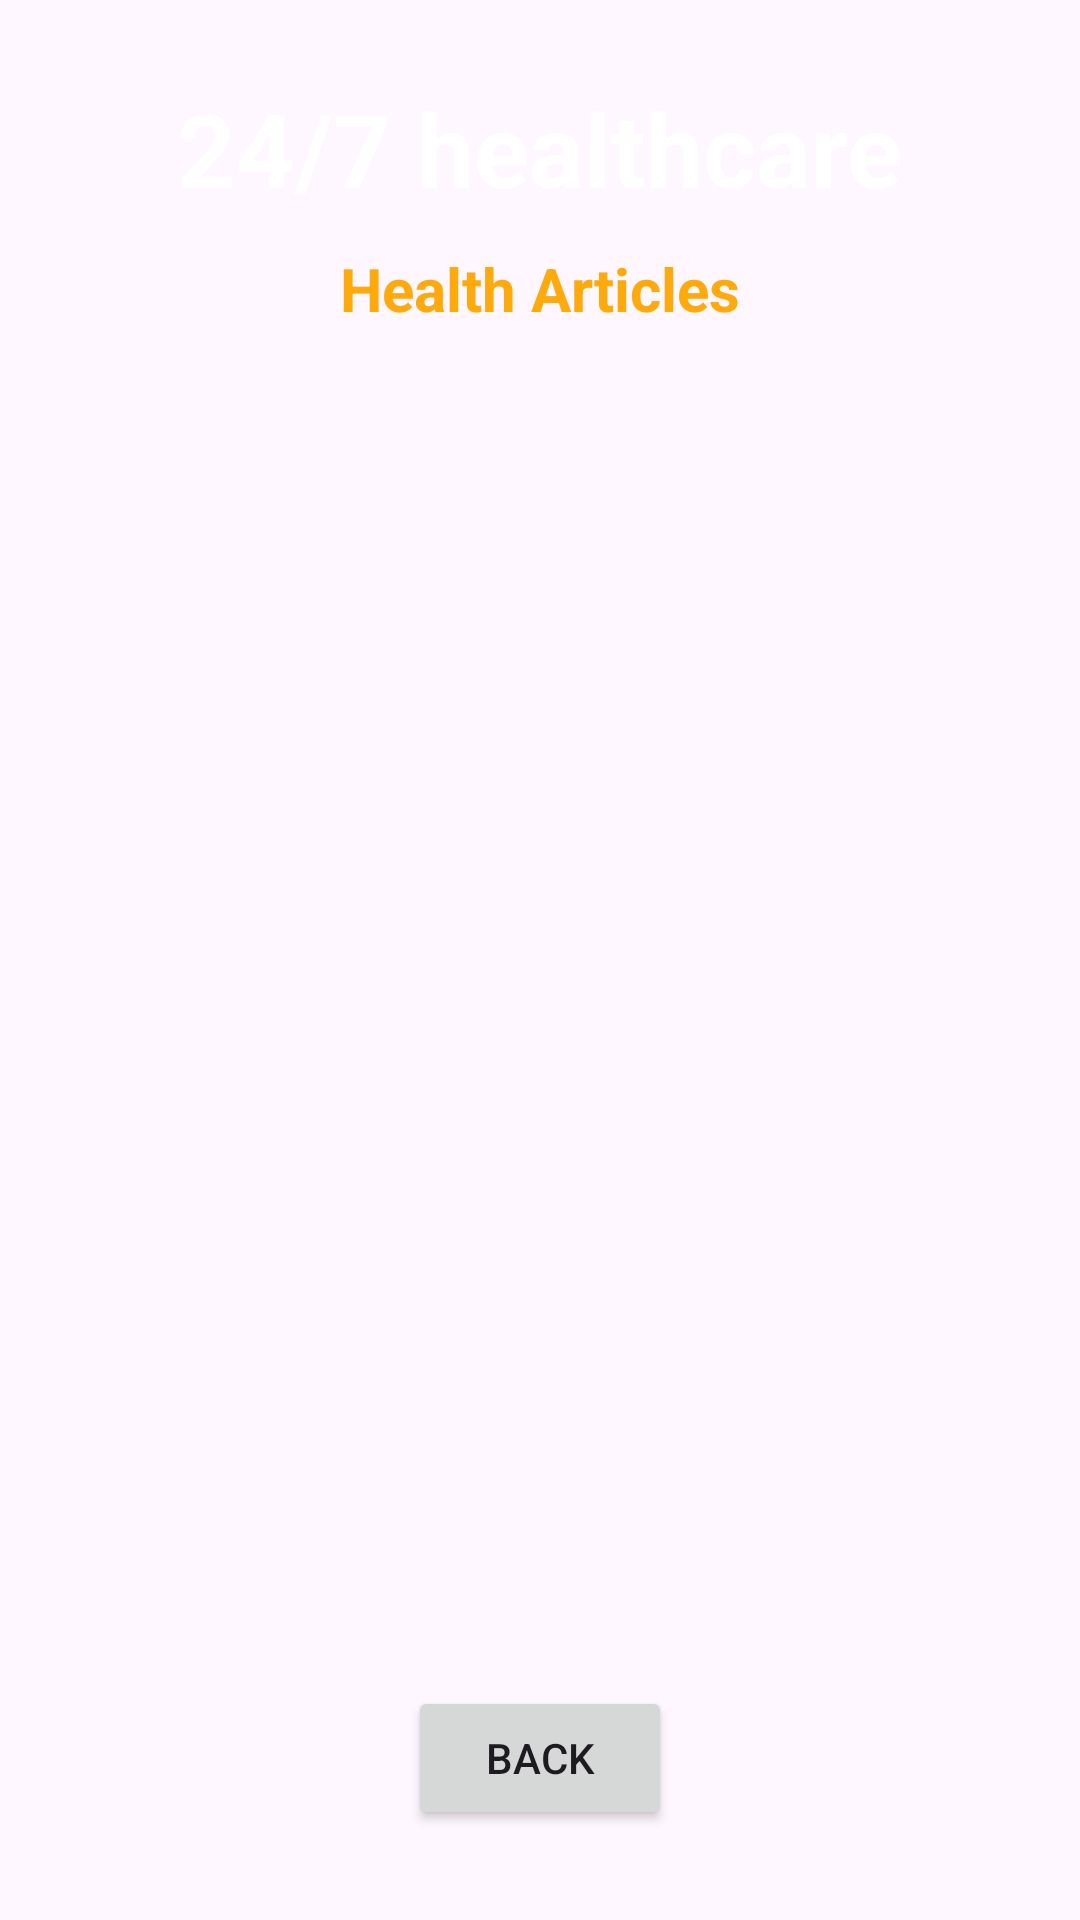

Android layout source for this screen:
<!-- AndroidManifest.xml: application theme Theme.Precautia -->
<!-- res/layout/activity_health_articles.xml -->
<?xml version="1.0" encoding="utf-8"?>
<androidx.constraintlayout.widget.ConstraintLayout xmlns:android="http://schemas.android.com/apk/res/android"
    xmlns:app="http://schemas.android.com/apk/res-auto"
    xmlns:tools="http://schemas.android.com/tools"
    android:layout_width="match_parent"
    android:layout_height="match_parent"
    android:background="@drawable/back3"
    tools:context=".HealthArticlesActivity">

    <TextView
        android:id="@+id/textViewDDName"
        android:layout_width="wrap_content"
        android:layout_height="wrap_content"
        android:text="@string/_24_7_healthcare1"
        android:textColor="@color/white"
        android:textSize="34sp"
        android:textStyle="bold"
        app:layout_constraintBottom_toBottomOf="parent"
        app:layout_constraintEnd_toEndOf="parent"
        app:layout_constraintStart_toStartOf="parent"
        app:layout_constraintTop_toTopOf="parent"
        app:layout_constraintVertical_bias="0.045"/>

    <TextView
        android:id="@+id/textViewhealthPackageName"
        android:layout_width="wrap_content"
        android:layout_height="wrap_content"
        android:text="Health Articles"
        android:textColor="?android:attr/colorPressedHighlight"
        android:textSize="20sp"
        android:textStyle="bold"
        app:layout_constraintBottom_toBottomOf="parent"
        app:layout_constraintEnd_toEndOf="parent"
        app:layout_constraintStart_toStartOf="parent"
        app:layout_constraintTop_toBottomOf="@+id/textViewDDName"
        app:layout_constraintVertical_bias="0.01999998" />

    <Button
        android:id="@+id/buttonhealthBack"
        android:layout_width="wrap_content"
        android:layout_height="wrap_content"
        android:layout_marginBottom="30dp"
        android:text="Back"
        app:layout_constraintBottom_toBottomOf="parent"
        app:layout_constraintEnd_toEndOf="parent"
        app:layout_constraintStart_toStartOf="parent"/>

    <ListView
        android:id="@+id/listViewhealth"
        android:layout_width="362dp"
        android:layout_height="480dp"
        android:layout_margin="10dp"
        android:layout_marginStart="16dp"
        android:layout_marginTop="16dp"
        android:layout_marginEnd="16dp"
        android:layout_marginBottom="16dp"
        app:layout_constraintBottom_toBottomOf="parent"
        app:layout_constraintEnd_toEndOf="parent"
        app:layout_constraintStart_toStartOf="parent"
        app:layout_constraintTop_toBottomOf="@+id/textViewhealthPackageName"
        app:layout_constraintVertical_bias="0.20" />
</androidx.constraintlayout.widget.ConstraintLayout>
<!-- resources referenced by this layout -->
<resources>
  <string name="_24_7_healthcare1">24/7 healthcare</string>
  <style name="Theme.Precautia" parent="Base.Theme.Precautia" />
  <style name="Base.Theme.Precautia" parent="Theme.Material3.DayNight.NoActionBar">
          
          
      </style>
  <!-- not gathered from this repository: default colours our renderer supplied (Android Studio template values) -->
  <color name="white">#FFFFFFFF</color>
</resources>
